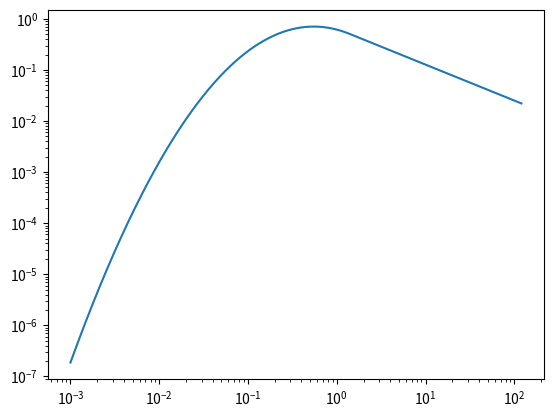

The matplotlib source for this figure:
"""
Routines for analyzing the IMF data from the simulations
"""

import numpy as np
from scipy.special import erf
from matplotlib import pyplot as plt


def normal_left_integral(X1, X2):
    """Returns the integral of a normal distribution from X1 to X2"""
    integral = 0.5 * (1 + erf(X2 / np.sqrt(2)))
    if X2 > 0:
        integral -= 0.5 * (1 + erf(X1 / np.sqrt(2)))
    return integral


def normal(x, mu, sigma):
    """Returns the value of the normal distribution"""
    return (2 * np.pi) ** -0.5 / sigma * np.exp(-0.5 * ((x - mu) / sigma) ** 2)


def chabrier_imf_norm(params, logmmin=0, logmmax=np.inf):
    """Returns the integral of a Chabrier IMF with the given parameters - assumes
    the lognormal part is already normalized"""

    logm0, logsigma, logmbreak, alpha = params
    sigma = np.exp(logsigma)

    lognormal_norm = normal_left_integral(
        (logmmin - logm0) / sigma, (logmbreak - logm0) / sigma
    )

    mbreak, mmax = 10**logmbreak, 10**logmmax
    if mmax < mbreak:
        mbreak = mmax

    powerlaw_norm = (
        normal(logmbreak, logm0, sigma)
        * mbreak**-alpha
        * powerlaw_integral(
            mbreak, mmax, alpha - 1
        )  # alpha-1 because the measure is dlog10(m)
        / np.log(10.0)
    )
    # print(sigma, logmmin, logmbreak, lognormal_norm, powerlaw_norm)
    return lognormal_norm + powerlaw_norm


def powerlaw_integral(xmin, xmax, alpha):
    """Returns the integral of x^alpha from xmin to xmax"""
    if alpha == -1:
        return np.log(xmax / xmin)
    return (xmax ** (1 + alpha) - xmin ** (1 + alpha)) / (1 + alpha)


def chabrier_imf(logm, params):
    """Returns the value of the Chabrier IMF form as a distribution in log m"""
    logm0, logsigma, logmbreak, alpha = params
    sigma = np.exp(logsigma)
    imf = normal(logm, logm0, sigma)
    m = 10**logm
    mbreak = 10**logmbreak
    imf[logm > logmbreak] = (
        normal(logmbreak, logm0, sigma) * (m[logm > logmbreak] / mbreak) ** alpha
    )
    return imf / chabrier_imf_norm(params, logm.min(), logm.max())


CHABRIER_DEFAULT_PARAMS = (
    np.log10(0.08),
    np.log(0.69),
    0.0,
    -1.3,
)
CHABRIER_SMOOTH_DEFAULT_PARAMS = (
    np.log10(0.08),
    np.log(0.69),
    -1.3,
)


def chabrier_smooth_imf(logm, params):
    """Version of the Chabrier IMF constrained to have a smooth break between
    the lognormal and power-law parts"""
    logm0, logsigma, alpha = params
    sigma = np.exp(logsigma)
    logmbreak = logm0 - alpha * sigma * sigma * np.log(10.0)
    params_chabrier = logm0, np.log(sigma), logmbreak, alpha
    return chabrier_imf(logm, params_chabrier)


def chabrier_smooth_lognormal_peak_imf(logm, params, imf0=chabrier_smooth_imf):
    """Sum of any IMF and a lognormal peak"""
    params0 = params[:-4]
    log_mmax1, log_fpeak, logm0_peak, logsigma_peak = params[-4:]

    imf1 = imf0(logm.clip(-np.inf, log_mmax1), params0) * (logm < log_mmax1)
    imf2 = normal(logm, logm0_peak, np.exp(logsigma_peak))
    wt = np.exp(log_fpeak)
    wt1 = 1 / (1 + wt)
    wt2 = 1 - wt1
    imf = wt1 * imf1 + wt2 * imf2
    return imf


def test_chabrier_imf():
    mgrid = np.logspace(-3, np.log10(120.0), 100001)
    logm = np.log10(mgrid)
    params = CHABRIER_DEFAULT_PARAMS

    params = [-0.25999083, -0.69767731, -0.70363855]
    imf = chabrier_smooth_imf(logm, params)
    # chabrier_imf_norm(params)
    plt.loglog(mgrid, imf)
    plt.xscale("log")
    plt.show()


if __name__ == "__main__":
    test_chabrier_imf()
